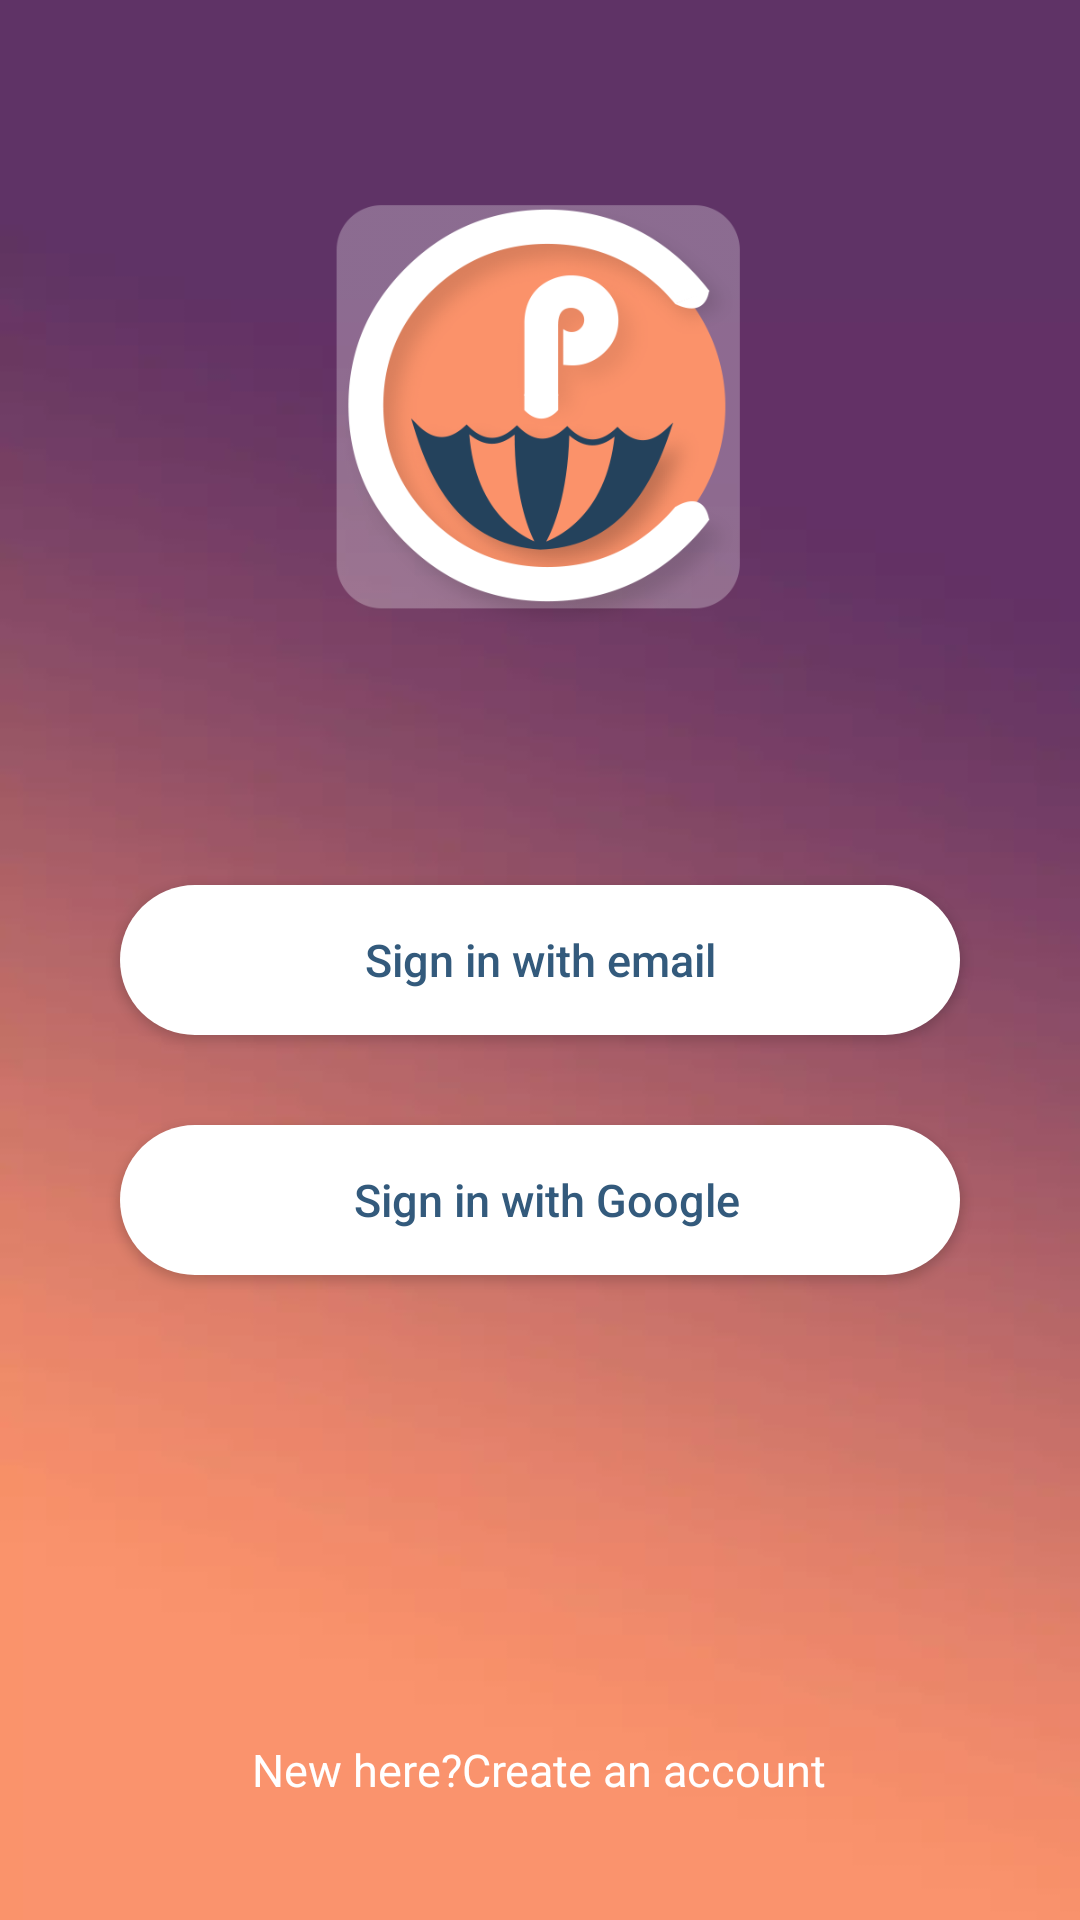

Write the Android layout XML for this screen, with the resource values it uses.
<!-- AndroidManifest.xml: application theme AppTheme -->
<!-- res/layout/fragment_choose_sign.xml -->
<?xml version="1.0" encoding="utf-8"?>
<RelativeLayout xmlns:android="http://schemas.android.com/apk/res/android"
    xmlns:tools="http://schemas.android.com/tools"
    android:layout_width="match_parent"
    android:layout_height="match_parent"
    android:background="@drawable/login_background_color"
    tools:context=".view.ChooseSignFragment">

    <ImageView
        android:id="@+id/imgLogo"
        android:layout_width="150dp"
        android:layout_height="150dp"
        android:layout_alignParentTop="true"
        android:layout_centerHorizontal="true"
        android:layout_marginTop="60dp"
        android:src="@drawable/logo_login" />
        <Button
            android:id="@+id/btnSignEmail"
            style="@style/TextViewButton"
            android:layout_width="match_parent"
            android:layout_height="@dimen/height_edt"
            android:background="@drawable/background_login_button"
            android:text="@string/btn_sign_email"
            android:layout_centerVertical="true"
            android:layout_marginStart="@dimen/margin_edge"
            android:layout_marginEnd="@dimen/margin_edge"
            android:foreground="?attr/selectableItemBackground"
            android:clickable="true"
            android:textAllCaps="false"/>
    <Button
        android:id="@+id/btnSignGoogle"
        style="@style/TextViewButton"
        android:layout_width="match_parent"
        android:layout_height="@dimen/height_edt"
        android:background="@drawable/background_login_button"
        android:drawableEnd="@drawable/ic_google_sign"
        android:gravity="center"
        android:paddingStart="15dp"
        android:paddingEnd="10dp"
        android:text="@string/btn_sign_google"
        android:layout_below="@+id/btnSignEmail"
        android:layout_centerVertical="true"
        android:layout_marginStart="@dimen/margin_edge"
        android:layout_marginEnd="@dimen/margin_edge"
        android:layout_marginTop="30dp"
        android:foreground="?attr/selectableItemBackground"
        android:clickable="true"
        android:textAllCaps="false"/>

    <TextView
        android:id="@+id/txtRegister"
        android:layout_width="wrap_content"
        android:layout_height="wrap_content"
        android:layout_alignParentBottom="true"
        android:layout_centerHorizontal="true"
        android:layout_centerVertical="true"
        android:layout_marginBottom="40dp"
        android:text="@string/btn_create_account"
        android:textColor="@color/colorWhite"
        android:textSize="15sp"
        android:background="?attr/selectableItemBackground"
        android:clickable="true"/>

</RelativeLayout>
<!-- resources referenced by this layout -->
<resources>
  <color name="colorWhite">#FFF</color>
  <dimen name="height_edt">50dp</dimen>
  <dimen name="margin_edge">40dp</dimen>
  <!-- drawable background_login_button (drawable) -->
  <?xml version="1.0" encoding="utf-8"?>
  <selector xmlns:android="http://schemas.android.com/apk/res/android">
  
      <item android:state_pressed="true">
          <shape xmlns:android="http://schemas.android.com/apk/res/android"
              android:shape="rectangle">
              <solid android:color="#F7C7B6" />
              <corners android:radius="50dp"/>
          </shape>
      </item>
      <item>
          <shape xmlns:android="http://schemas.android.com/apk/res/android"
              android:shape="rectangle">
              <solid android:color="@color/colorWhite" />
              <corners android:radius="50dp"/>
          </shape>
      </item>
  </selector>
  <!-- drawable login_background_color: webp bitmap (drawable, 3334 bytes) -->
  <!-- drawable logo_login: png bitmap (drawable, 56202 bytes) -->
  <string name="btn_create_account">New here?Create an account</string>
  <string name="btn_sign_email">Sign in with email</string>
  <string name="btn_sign_google">Sign in with Google</string>
  <style name="TextViewButton" parent="@android:style/TextAppearance.Widget.TextView">
          <item name="android:textColor">@color/colorPrimary</item>
          <item name="android:textSize">15sp</item>
      </style>
  <style name="AppTheme" parent="Theme.AppCompat.Light.NoActionBar">
          
          <item name="colorPrimary">@color/colorPrimary</item>
          <item name="colorPrimaryDark">@color/colorPrimaryDark</item>
          <item name="colorAccent">@color/colorAccent</item>
          
  
          <item name="android:textColorHint">@color/colorWhite</item>
          
  
          
          
          <item name="android:textColor">@color/colorPublicText</item>
          
  
          <item name="searchViewStyle">@style/SearchViewMy</item>
  
          
  
  
      </style>
  <color name="colorPrimary">#335A7C</color>
  <color name="colorPrimaryDark">#25425c</color>
  <color name="colorAccent">#FF4081</color>
  <color name="colorPublicText">#5C5656</color>
  <style name="SearchViewMy" parent="Widget.AppCompat.Light.SearchView">
          <item name="searchHintIcon">@null</item>
          <item name="searchIcon">@null</item>
          <item name="android:iconifiedByDefault">false</item>
      </style>
</resources>
